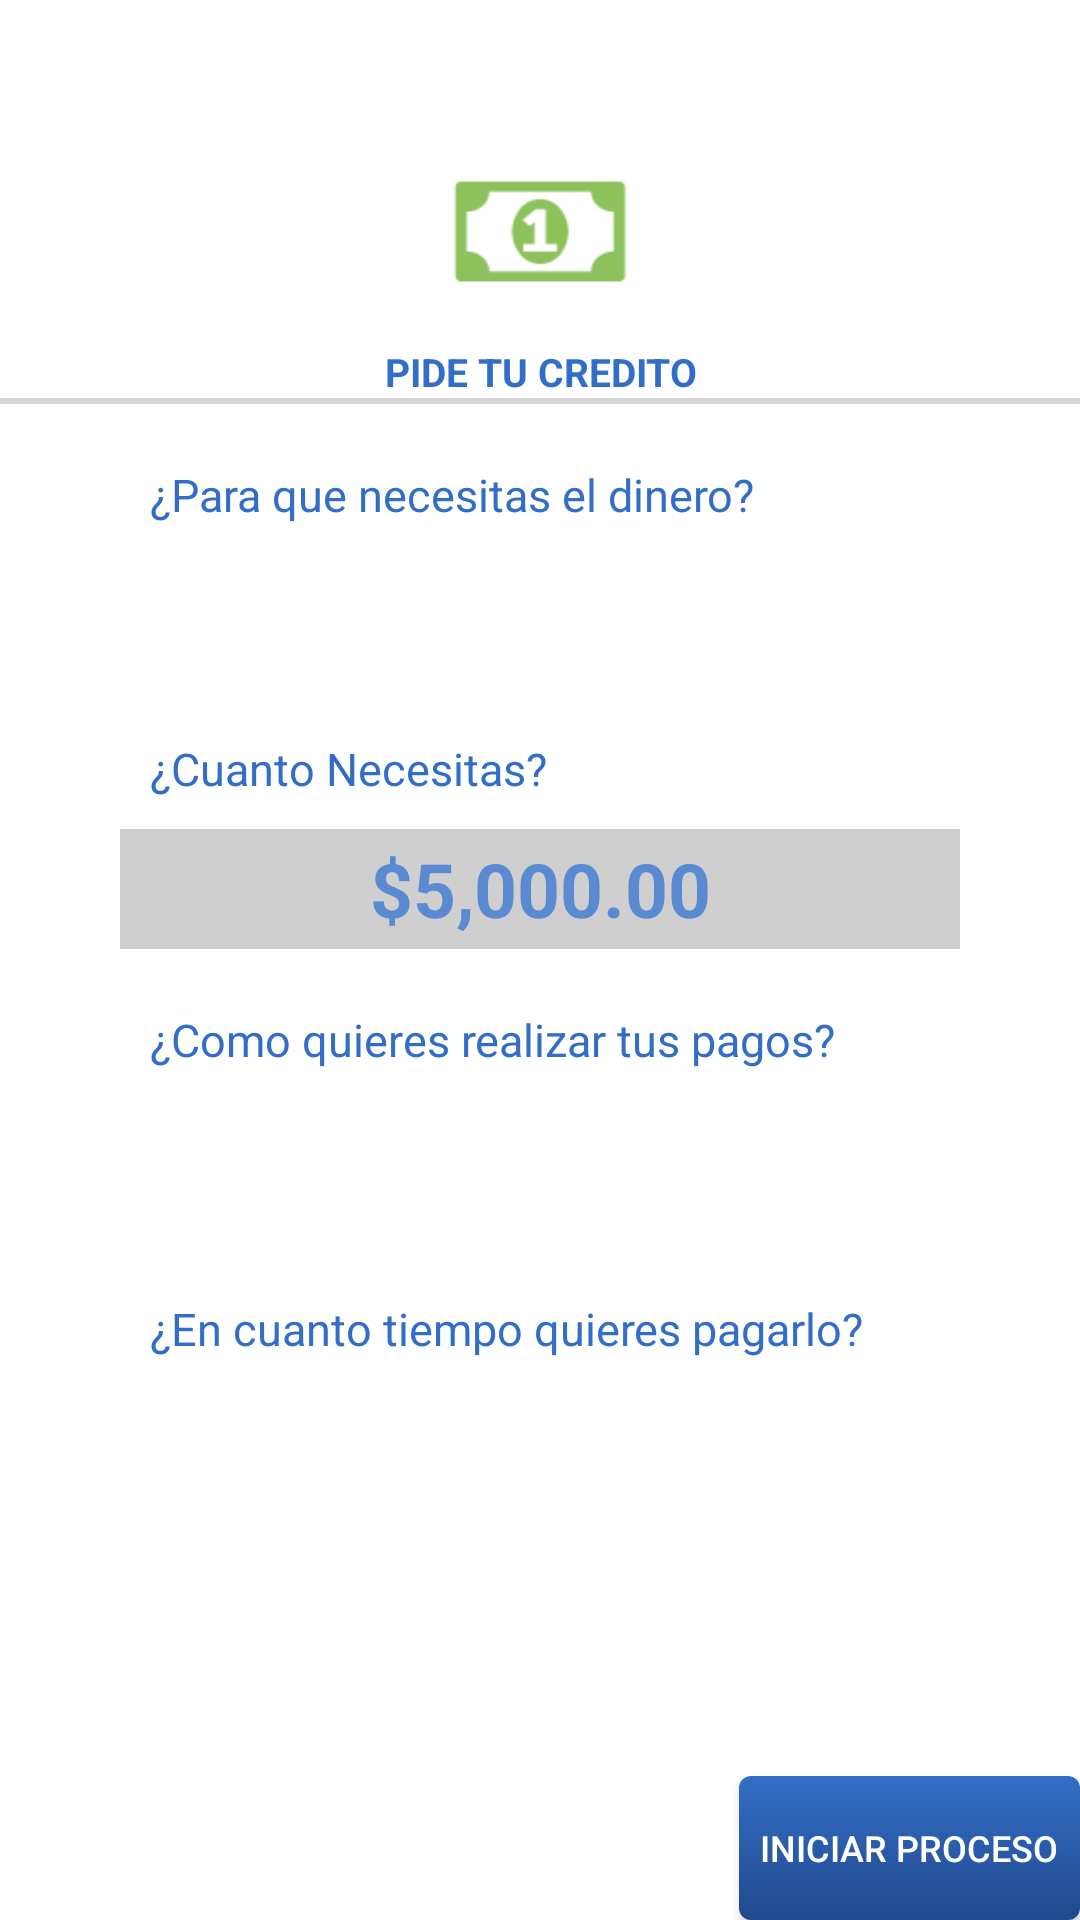

Produce the Android XML layout that renders to this screen, including the resource entries it uses.
<!-- AndroidManifest.xml: application theme AppTheme.NoActionBar -->
<!-- res/layout/fragment_swipe.xml -->
<?xml version="1.0" encoding="utf-8"?>
<LinearLayout xmlns:android="http://schemas.android.com/apk/res/android"
    android:orientation="vertical" android:layout_width="match_parent"
    android:background="@color/blanco"
    android:layout_height="match_parent">

    <ImageView
        android:layout_width="60dp"
        android:layout_height="35dp"
        android:layout_marginTop="60dp"
        android:background="@drawable/billete"
        android:layout_gravity="center"
        />

    <TextView
        android:id="@+id/leyenda_datostransaccionales"
        android:layout_width="match_parent"
        android:layout_height="wrap_content"
        android:layout_marginTop="20dp"
        android:layout_marginLeft="10dp"
        android:layout_marginRight="10dp"
        android:textColor="@color/azulF"
        android:textSize="13sp"
        android:gravity="center"
        android:textStyle="bold"
        android:text="PIDE TU CREDITO" />
    <View
        android:layout_width="wrap_content"
        android:layout_height="2dp"
        android:background="#ffd5d5d5"
        android:id="@+id/linea"
        android:layout_above="@+id/compartir"
        android:layout_toRightOf="@+id/imagen"/>

    <LinearLayout
        android:layout_width="match_parent"
        android:layout_height="wrap_content"
        android:layout_marginLeft="40dp"
        android:layout_marginTop="20dp"
        android:orientation="vertical">
        <TextView
            android:id="@+id/Compania"
            android:layout_width="match_parent"
            android:layout_height="wrap_content"
            android:layout_marginLeft="10dp"
            android:textColor="@color/azulF"
            android:textSize="15sp"
            android:text="¿Para que necesitas el dinero?" />
        <Spinner
            style="@style/spinner_style"
            android:id="@+id/spinnerCuantoDinero"
            android:layout_width="187dp"
            android:layout_height="36dp"
            android:layout_marginTop="20dp"
            android:layout_below="@+id/text_view_1"
            android:layout_marginLeft="40dp" />
    </LinearLayout>
    <TextView
        android:layout_width="match_parent"
        android:layout_height="wrap_content"
        android:layout_marginLeft="50dp"
        android:layout_marginTop="15dp"
        android:textColor="@color/azulF"
        android:textSize="15sp"
        android:text="¿Cuanto Necesitas?" />
    <EditText
        android:id="@+id/cantidad"
        android:layout_width="match_parent"
        android:layout_height="40dp"
        android:layout_marginTop="10dp"
        android:layout_marginLeft="40dp"
        android:layout_marginRight="40dp"
        android:hint="$5,000.00"
        android:textColor="@color/azulF"
        android:maxLength="8"
        android:textColorHint="@color/azulF"
        android:gravity="center"
        style="@style/cajaTextoEmail" />
    <LinearLayout
        android:layout_width="match_parent"
        android:layout_height="wrap_content"
        android:layout_marginLeft="40dp"
        android:layout_marginTop="20dp"
        android:orientation="vertical">
        <TextView
            android:layout_width="match_parent"
            android:layout_height="wrap_content"
            android:layout_marginLeft="10dp"
            android:textColor="@color/azulF"
            android:textSize="15sp"
            android:text="¿Como quieres realizar tus pagos?" />
        <Spinner
            style="@style/spinner_style"
            android:id="@+id/spinnerPagos"
            android:layout_width="187dp"
            android:layout_height="36dp"
            android:layout_marginTop="20dp"
            android:layout_below="@+id/text_view_1"
            android:layout_marginLeft="40dp" />
    </LinearLayout>
    <LinearLayout
        android:layout_width="match_parent"
        android:layout_height="wrap_content"
        android:layout_marginLeft="40dp"
        android:layout_marginTop="20dp"
        android:orientation="vertical">
        <TextView
            android:layout_width="match_parent"
            android:layout_height="wrap_content"
            android:layout_marginLeft="10dp"
            android:textColor="@color/azulF"
            android:textSize="15sp"
            android:text="¿En cuanto tiempo quieres pagarlo?" />
        <Spinner
            style="@style/spinner_style"
            android:id="@+id/spinnerTiempoPagos"
            android:layout_width="187dp"
            android:layout_height="36dp"
            android:layout_marginTop="20dp"
            android:layout_below="@+id/text_view_1"
            android:layout_marginLeft="40dp" />
    </LinearLayout>

    <LinearLayout
        android:layout_width="match_parent"
        android:layout_height="wrap_content"
        android:layout_weight=".6"
        android:orientation="horizontal"

        android:gravity="right">
        <Button
            android:id="@+id/boton_pago_credito"
            android:layout_width="wrap_content"
            android:layout_height="wrap_content"
            android:text="Iniciar Proceso"
            android:drawableRight="@mipmap/ic_keyboard_arrow_right_white_24dp"
            android:textColor="@color/blanco"
            android:textSize="12dp"
            android:paddingRight="7dp"
            android:paddingLeft="7dp"
            android:layout_gravity="bottom"
            android:background="@drawable/estilo_boton"/>
    </LinearLayout>

    </LinearLayout>
<!-- resources referenced by this layout -->
<resources>
  <color name="azulF">#326ec7</color>
  <color name="blanco">#ffffff</color>
  <!-- drawable billete: png bitmap (drawable, 2024 bytes) -->
  <!-- drawable estilo_boton (drawable) -->
  <?xml version="1.0" encoding="utf-8"?>
  <selector xmlns:android="http://schemas.android.com/apk/res/android" >
      <item android:state_pressed="true">
          <shape android:shape="rectangle"  >
              <corners android:radius="4dip" />
              <gradient android:angle="-90" android:startColor="#002f52" android:endColor="#002f52"/>
          </shape>
      </item>
  
      <item >
          <shape android:shape="rectangle"  >
              <corners android:radius="4dip" />
              <gradient android:angle="-90" android:startColor="@color/azulF" android:endColor="@color/azulM" />
          </shape>
      </item>
  </selector>
  <style name="cajaTextoEmail">
          <item name="android:background">@color/grisB</item>
          <item name="android:alpha">0.8</item>
          <item name="android:textColor">@color/colorAccent</item>
          <item name="android:inputType">number</item>
          <item name="android:textStyle">bold</item>
          <item name="android:textSize">25sp</item>
      </style>
  <style name="spinner_style">
          <item name="android:layout_width">match_parent</item>
          <item name="android:layout_height">wrap_content</item>
          <item name="android:background">@drawable/gradient_spinner</item>
          <item name="android:layout_margin">10dp</item>
          <item name="android:paddingLeft">8dp</item>
          <item name="android:paddingRight">20dp</item>
          <item name="android:paddingTop">5dp</item>
          <item name="android:paddingBottom">5dp</item>
          <item name="android:popupBackground">@color/grisC</item>
      </style>
  <style name="AppTheme.NoActionBar">
          <item name="windowActionBar">false</item>
          <item name="windowNoTitle">true</item>
          <item name="colorPrimary">@color/colorPrimary</item>
          <item name="colorPrimaryDark">@color/colorPrimaryDark</item>
          <item name="colorAccent">@color/colorAccent</item>
      </style>
  <color name="azulM">#21498c</color>
  <color name="grisB">#C4C4C4</color>
  <color name="colorAccent">#000000</color>
  <!-- drawable gradient_spinner (drawable) -->
  <?xml version="1.0" encoding="utf-8"?>
  <selector xmlns:android="http://schemas.android.com/apk/res/android">
  
      <item><layer-list>
          <item>
              <shape android:shape="rectangle">
                  <solid android:color="@color/azulF" />
              </shape>
          </item>
          <item android:left="0dp" android:right="0dp" android:top="0dp" android:bottom="1dp">
              <shape android:shape="rectangle">
                  <solid android:color="@color/blanco" />
              </shape>
          </item>
          <item ><bitmap android:gravity="bottom|right" android:src="@drawable/spinner_arrow" />
          </item>
      </layer-list></item>
  </selector>
  <color name="grisC">#EDF1F7</color>
  <color name="colorPrimary">#077536</color>
  <color name="colorPrimaryDark">#393F4B</color>
</resources>
